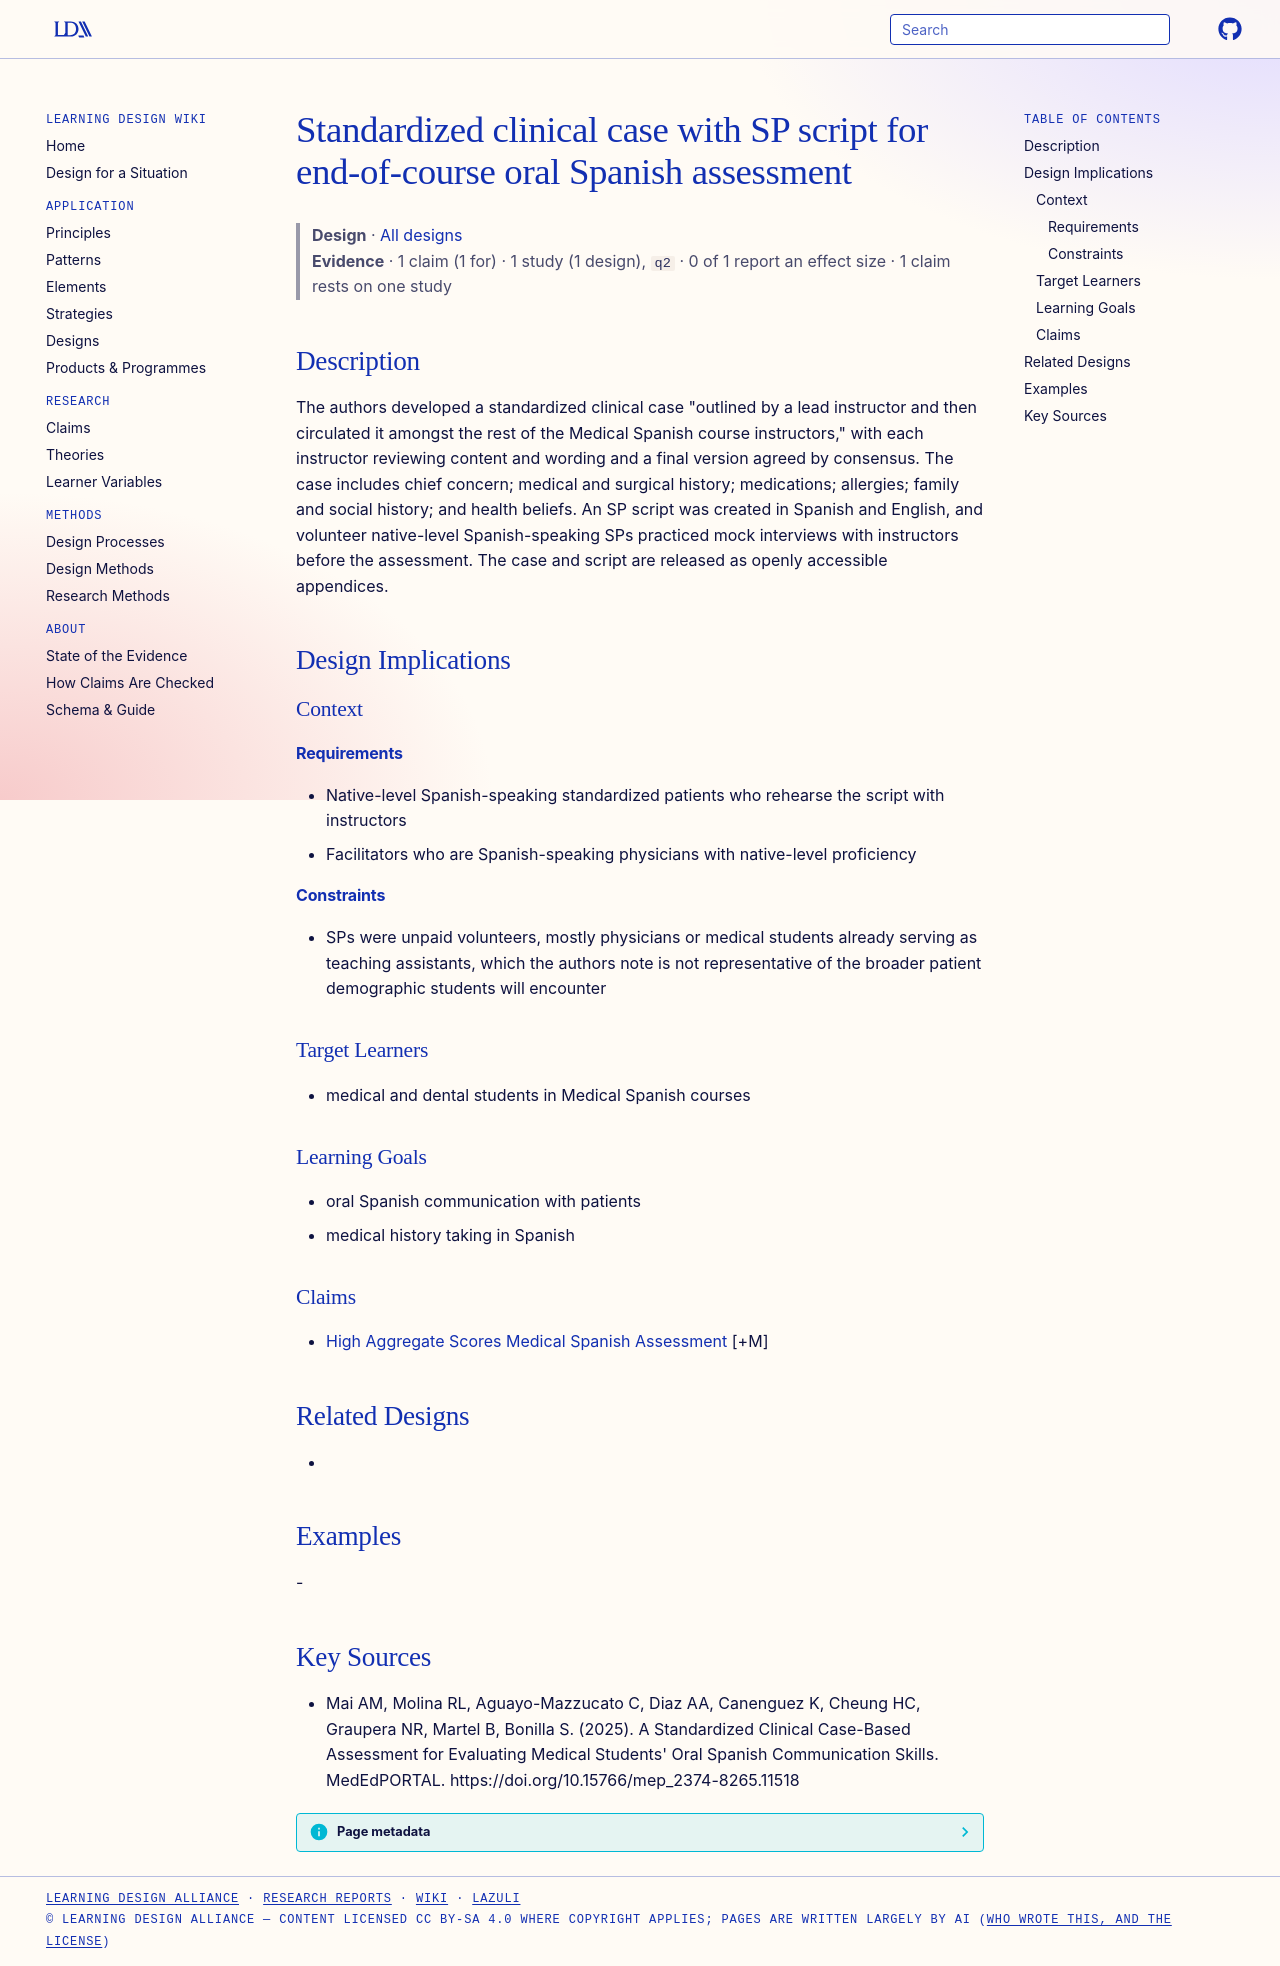

repository: Learning-Design-Alliance/learning-wiki · page: designs/standardized-clinical-case-sp-script-medical-spanish/index.html · generator: mkdocs

---
type: design
id: standardized-clinical-case-sp-script-medical-spanish
title: Standardized clinical case with SP script for end-of-course oral Spanish assessment
description: "The authors developed a standardized clinical case \"outlined by a lead instructor and then circulated it amongst the rest of the Medical Spanish course instructors,\" with each instructor reviewing content and wording..."
status: review
generated:
  by: "process:settle-candidates"
  at: 2026-11-07
sources:
  - id: mai-am-2025
    resource: "https://doi.org/10.15766/mep_2374-8265.11518"
    title: "Mai AM, Molina RL, Aguayo-Mazzucato C, Diaz AA, Canenguez K, Cheung HC, Graupera NR, Martel B, Bonilla S. (2025). A Standardized Clinical Case-Based Assessment for Evaluating Medical Students' Oral Spanish Communication Skills. MedEdPORTAL. https://doi.org/10.15766/mep_2374-8265.11518"
    author: Mai AM, Molina RL, Aguayo-Mazzucato C, Diaz AA, Canenguez K, Cheung HC, Graupera NR, Martel B, Bonilla S
---

# Standardized clinical case with SP script for end-of-course oral Spanish assessment

> **Design** · [All designs](index.md)
> **Evidence** · 1 claim (1 for) · 1 study (1 design), `q2` · 0 of 1 report an effect size · 1 claim rests on one study

## Description
The authors developed a standardized clinical case "outlined by a lead instructor and then circulated it amongst the rest of the Medical Spanish course instructors," with each instructor reviewing content and wording and a final version agreed by consensus. The case includes chief concern; medical and surgical history; medications; allergies; family and social history; and health beliefs. An SP script was created in Spanish and English, and volunteer native-level Spanish-speaking SPs practiced mock interviews with instructors before the assessment. The case and script are released as openly accessible appendices.

## Design Implications

### Context
#### Requirements
- Native-level Spanish-speaking standardized patients who rehearse the script with instructors
- Facilitators who are Spanish-speaking physicians with native-level proficiency
#### Constraints
- SPs were unpaid volunteers, mostly physicians or medical students already serving as teaching assistants, which the authors note is not representative of the broader patient demographic students will encounter

### Target Learners
- medical and dental students in Medical Spanish courses

### Learning Goals
- oral Spanish communication with patients
- medical history taking in Spanish

### Claims
- [High Aggregate Scores Medical Spanish Assessment](../claims/high-aggregate-scores-medical-spanish-assessment.md) [+M]

## Related Designs
- 

## Examples
-

## Key Sources
- Mai AM, Molina RL, Aguayo-Mazzucato C, Diaz AA, Canenguez K, Cheung HC, Graupera NR, Martel B, Bonilla S. (2025). A Standardized Clinical Case-Based Assessment for Evaluating Medical Students' Oral Spanish Communication Skills. MedEdPORTAL. https://doi.org/10.15766/mep_2374-8265.11518
